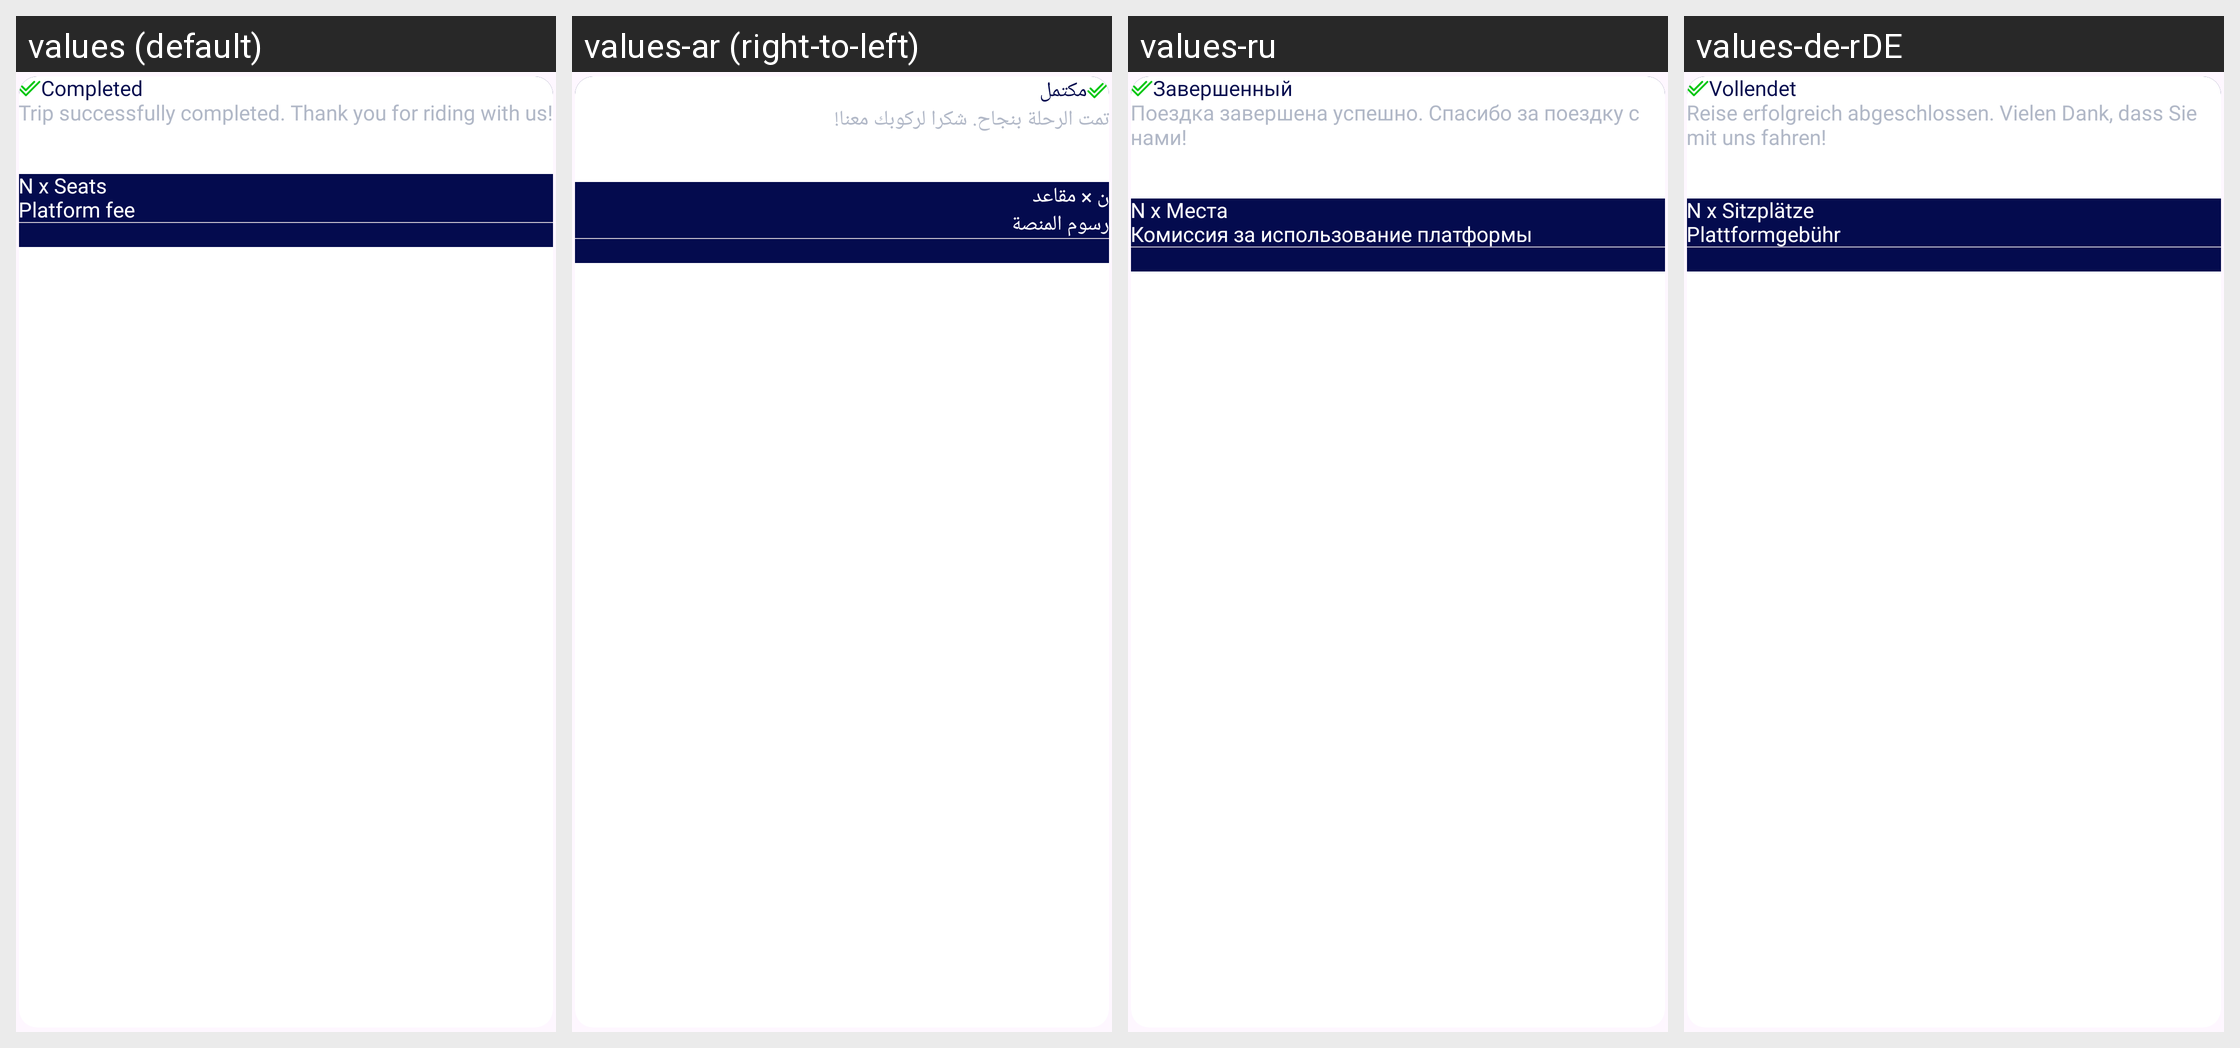

This grid shows one Android layout under several languages. Give, for every string resource on the screen, its name, the default text and each shown locale's text.
Android screen res/layout/completed_booking_detail_item.xml rendered under 4 locales, left to right: values (default), values-ar (right-to-left), values-ru, values-de-rDE. Device: Nexus 5 (rendered at 1080×1920; each locale shown at half size, 540×960, under a caption strip naming it); theme Theme.Trooute.
Other locales in the repository, not shown: values-fr.
Strings drawn on this screen, with the default value and each locale's value (text and hints the layout hard-codes, and strings that could not be matched under every locale, appear in the picture but are not listed):

completed
  values: Completed
  values-ar: مكتمل
  values-ru: Завершенный
  values-de-rDE: Vollendet

completed_status_desc
  values: Trip successfully completed. Thank you for riding with us!
  values-ar: تمت الرحلة بنجاح. شكرا لركوبك معنا!
  values-ru: Поездка завершена успешно. Спасибо за поездку с нами!
  values-de-rDE: Reise erfolgreich abgeschlossen. Vielen Dank, dass Sie mit uns fahren!

n_x_seats
  values: N x Seats
  values-ar: ن × مقاعد
  values-ru: N x Места
  values-de-rDE: N x Sitzplätze

platform_fee
  values: Platform fee
  values-ar: رسوم المنصة
  values-ru: Комиссия за использование платформы
  values-de-rDE: Plattformgebühr
